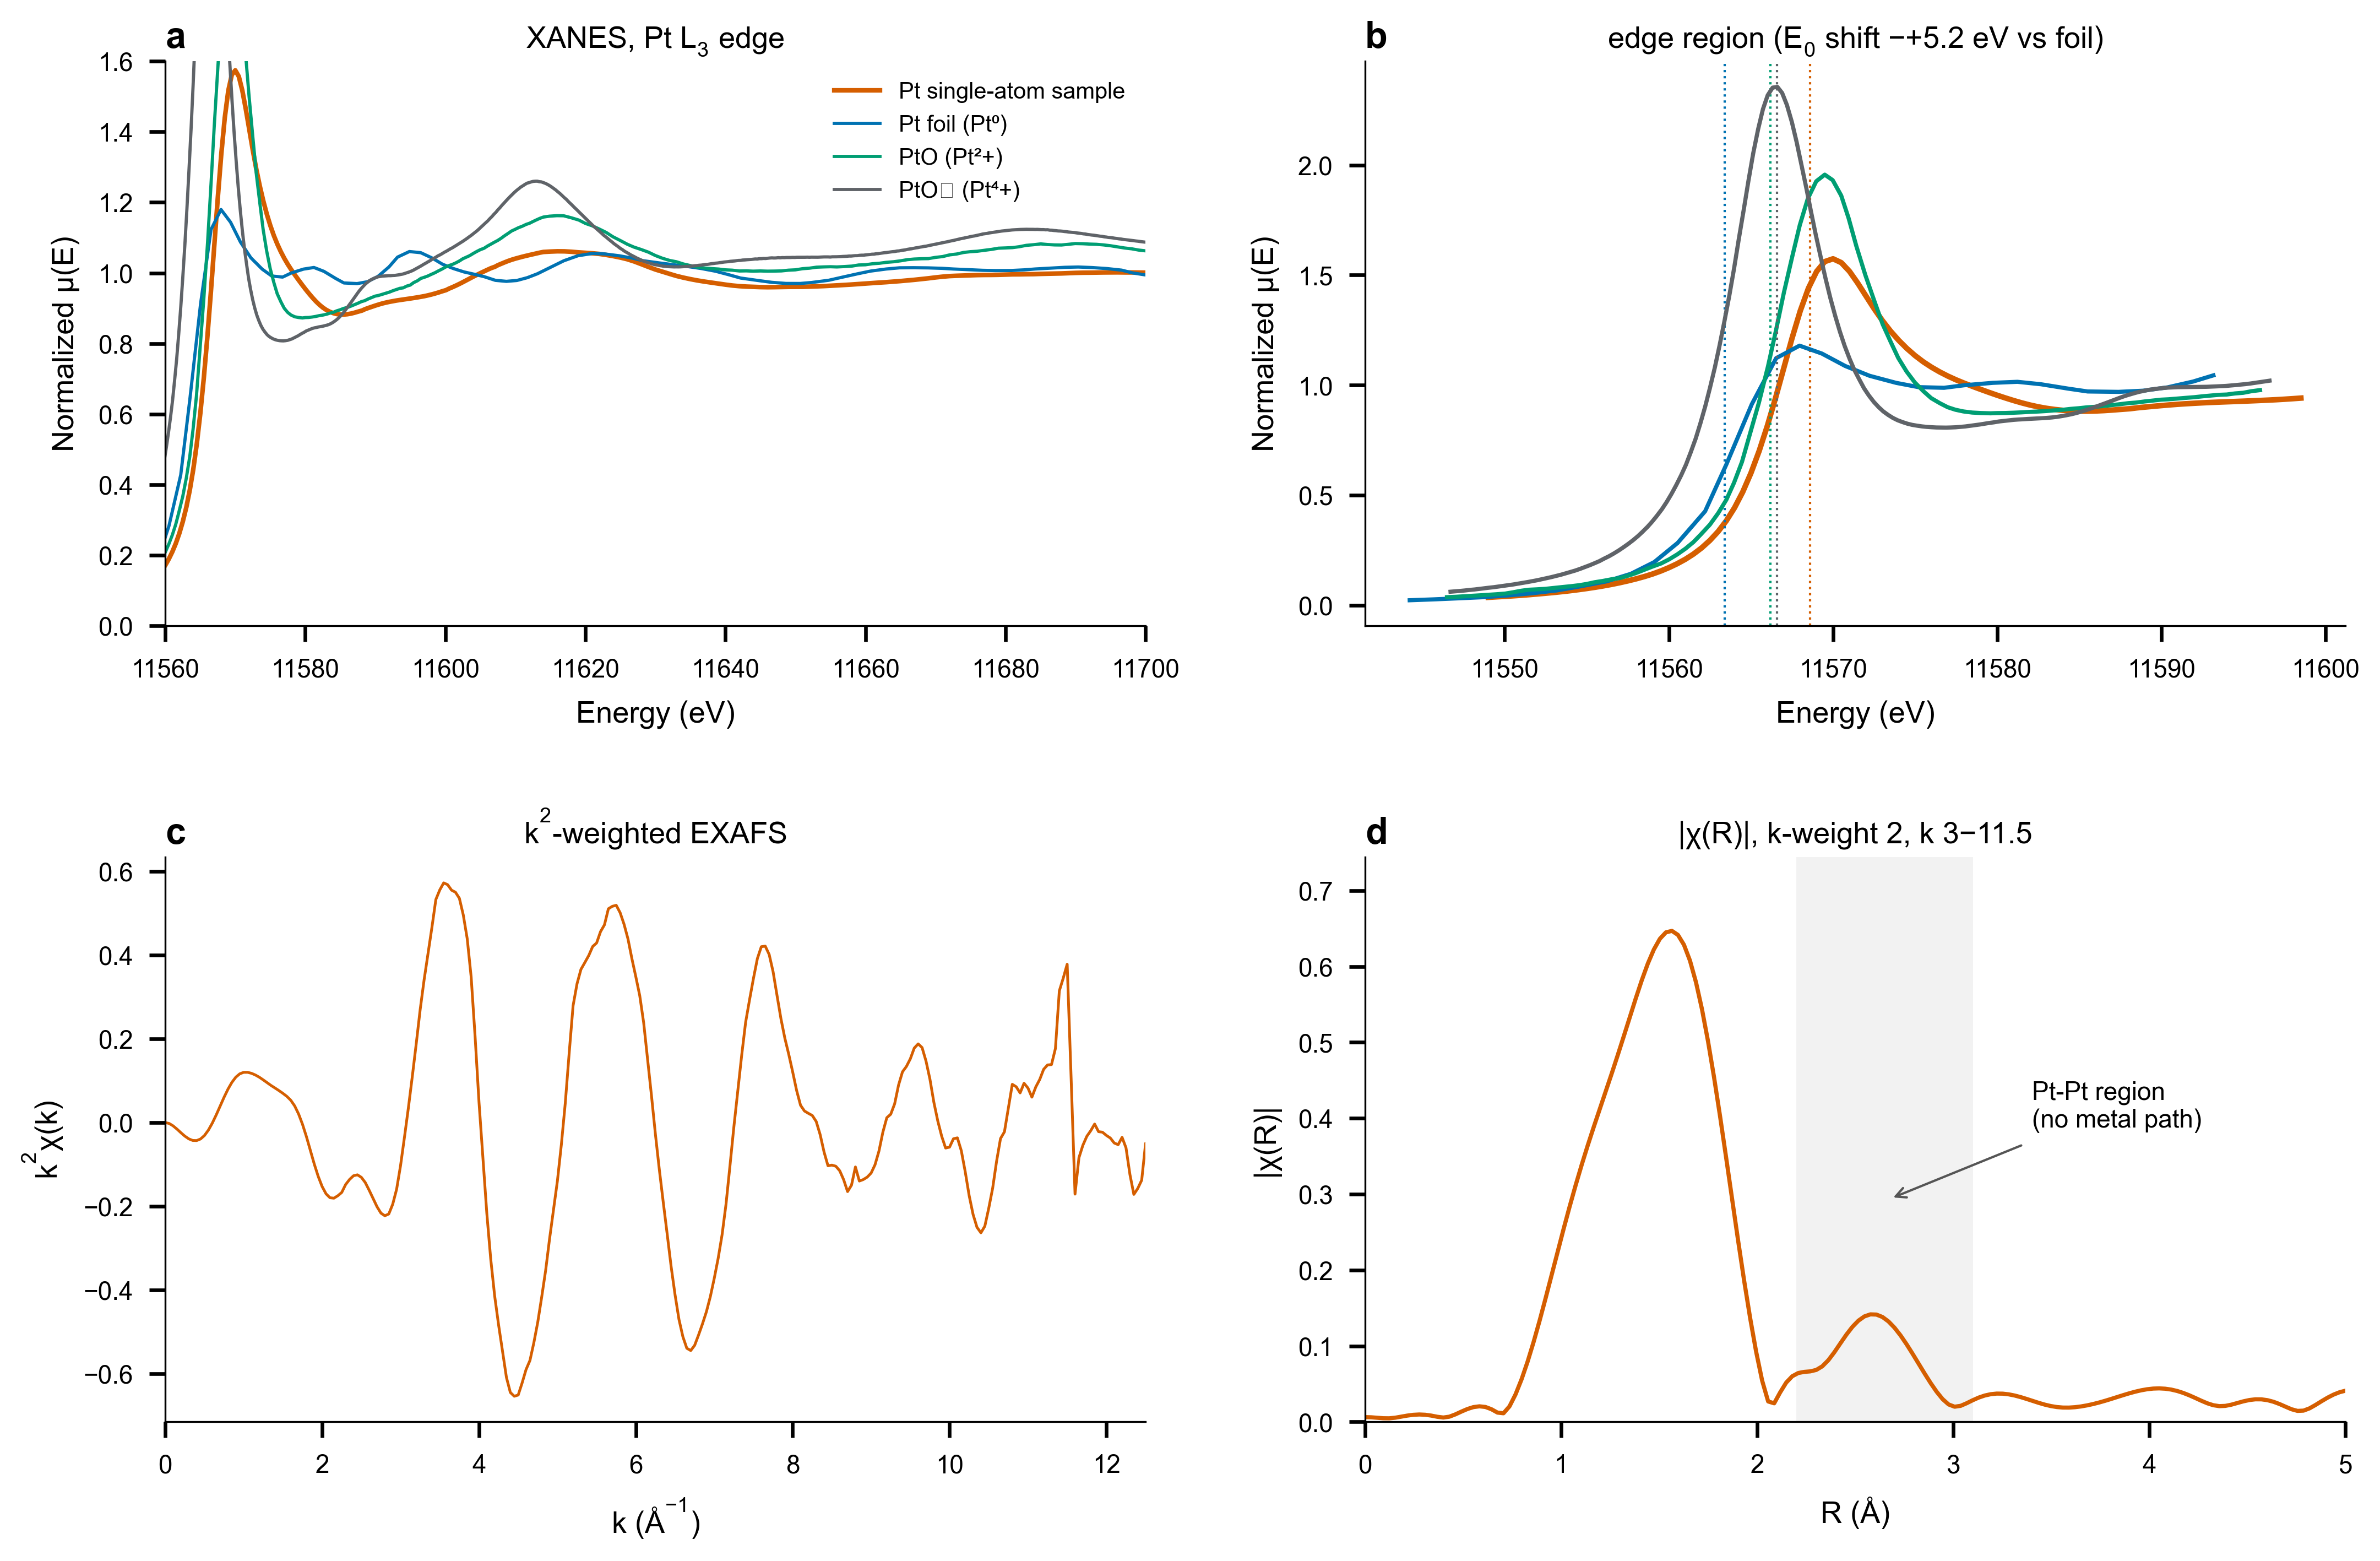

Write Python code to recreate this figure.
"""XAFS recipe 04 — Pt single-atom catalyst from Athena project (Pt-sample.prj).

Reproduces the XANES/EXAFS evidence chain for the Pt single-atom sample:
edge shift vs valence standards (Pt foil / PtO / PtO2), chi(k), R-space
with the single-atom criterion (first shell Pt-C/N near 2 A phase-
corrected; no Pt-Pt metal path at ~2.7 A).

Data: data/Pt-sample.prj (user-provided Athena project; local, not
redistributed beyond this repo owner's machine).
Run:   python xafs_athena_pt_single_atom.py
"""
from pathlib import Path

import numpy as np
import matplotlib as mpl
import matplotlib.pyplot as plt
from larch.io import read_athena
from larch.xafs import autobk, xftf

HERE = Path(__file__).parent
MM = 1 / 25.4
MINUS = "\u2212"

prj = read_athena(str(HERE / "data" / "Pt-sample.prj"))
groups = {n: getattr(prj, n) for n in ("Pt_sample", "Pt_Foil", "PtO", "PtO2")}

edge_shift = groups["Pt_sample"].e0 - groups["Pt_Foil"].e0
print(f"E0: sample {groups['Pt_sample'].e0:.1f}, foil {groups['Pt_Foil'].e0:.1f}, "
      f"PtO {groups['PtO'].e0:.1f}, PtO2 {groups['PtO2'].e0:.1f} eV")
print(f"edge shift vs Pt foil = {edge_shift:+.1f} eV (positive -> Pt delta+)")

s = groups["Pt_sample"]
autobk(s, e0=s.e0, rbkg=1.0, kweight=2)
xftf(s, kmin=3.0, kmax=11.5, dk=1.0, kweight=2, window="kaiser")
chir_mag = np.hypot(s.chir_re, s.chir_im)

# --- Pt foil control through the IDENTICAL chain: where does Pt-Pt sit? ---
foil = groups["Pt_Foil"]
autobk(foil, e0=foil.e0, rbkg=1.0, kweight=2)
xftf(foil, kmin=3.0, kmax=11.5, dk=1.0, kweight=2, window="kaiser")
foil_mag = np.hypot(foil.chir_re, foil.chir_im)
mf = (foil.r > 1.8) & (foil.r < 3.4)
r_foil_peak = foil.r[mf][np.argmax(foil_mag[mf])]
print(f"P foil Pt-Pt |chi(R)| peak at R = {r_foil_peak:.2f} A (reference)")

mask = (s.r > 1.0) & (s.r < 2.2)
r_first = s.r[mask][np.argmax(chir_mag[mask])]
mask_m = (s.r > 2.2) & (s.r < 3.1)
m_region = s.r[mask_m][np.argmax(chir_mag[mask_m])]
peak_metal = chir_mag[mask_m].max() / chir_mag.max()
print(f"first-shell |chi(R)| peak at R = {r_first:.2f} A "
      f"(+0.3-0.5 A -> ~{r_first + 0.4:.2f} A vs report Pt-C/N 2.02 A)")
print(f"high-shell structure max at R = {m_region:.2f} A "
      f"({peak_metal:.0%} of first shell)")
print(f"Note: foil Pt-Pt sits at {r_foil_peak:.2f} A; sample structure at "
      f"{m_region:.2f} A is {'OFFSET from' if abs(m_region-r_foil_peak)>0.1 else 'coincident with'} "
      f"metallic Pt-Pt position")

# --- XANES LCF (NNLS) with honest interpretation bounds ---------------------
from scipy.optimize import nnls
m = (s.energy > s.e0 - 30) & (s.energy < s.e0 + 80)
E, y = s.energy[m], s.norm[m]
A = np.vstack([np.interp(E, g.energy, g.norm)
               for g in (foil, groups["PtO"], groups["PtO2"])]).T
w, _ = nnls(A, y)
w = w / w.sum()
r_res = y - A @ w
lcf_r2 = 1 - np.sum(r_res**2) / np.sum((y - y.mean())**2)
print(f"LCF(XANES): foil={w[0]:.2f} PtO={w[1]:.2f} PtO2={w[2]:.2f}, R2={lcf_r2:.3f}")
print("LCF bounds: cationic single-atom Pt-C/N borrows PtO weight "
      "(white-line + edge shift co-directional) - do NOT read as literal "
      "phase fractions; quantitative verdict needs feffit.")

# ---- figure: 2x2 final-size -------------------------------------------------
mpl.rcParams.update({
    "font.family": "Arial", "font.size": 6.0,
    "axes.labelsize": 6.5, "xtick.labelsize": 5.5, "ytick.labelsize": 5.5,
    "axes.linewidth": 0.4, "pdf.fonttype": 42,
    "mathtext.fontset": "custom", "mathtext.rm": "Arial",
    "mathtext.it": "Arial:italic", "mathtext.bf": "Arial:bold",
    "axes.spines.top": False, "axes.spines.right": False,
    "legend.frameon": False,
})

STYLES = {
    "Pt_sample": ("#D55E00", 1.0, "Pt single-atom sample"),
    "Pt_Foil":   ("#0072B2", 0.7, "Pt foil (Pt" + chr(8304) + ")"),
    "PtO":       ("#009E73", 0.7, "PtO (Pt" + chr(178) + "+)"),
    "PtO2":      ("#5F6368", 0.7, "PtO" + chr(8322) + " (Pt" + chr(8308) + "+)"),
}

fig, axes = plt.subplots(2, 2, figsize=(183 * MM, 120 * MM), constrained_layout=True)
fig.get_layout_engine().set(w_pad=1.6 * MM, h_pad=1.6 * MM, wspace=0.06, hspace=0.10)

ax = axes[0, 0]
for name, (c, lw, lab) in STYLES.items():
    g = groups[name]
    ax.plot(g.energy, g.norm, color=c, lw=lw, label=lab)
ax.set_xlim(11560, 11700)
ax.set_ylim(0, 1.6)
ax.set_xlabel("Energy (eV)")
ax.set_ylabel("Normalized " + chr(956) + "(E)")
ax.legend(loc="upper right", fontsize=5.0)
ax.set_title("a", loc="left", fontweight="bold", fontsize=8, pad=3)
ax.set_title("XANES, Pt L$_3$ edge", loc="center", fontsize=6.5, pad=3)

ax = axes[0, 1]
for name in ("Pt_sample", "Pt_Foil", "PtO", "PtO2"):
    g = groups[name]
    c, lw, _ = STYLES[name]
    m = (g.energy > g.e0 - 20) & (g.energy < g.e0 + 30)
    ax.plot(g.energy[m], g.norm[m], color=c, lw=lw + 0.2)
    ax.axvline(g.e0, color=c, lw=0.5, ls=":")
ax.set_xlabel("Energy (eV)")
ax.set_ylabel("Normalized " + chr(956) + "(E)")
ax.set_title("b", loc="left", fontweight="bold", fontsize=8, pad=3)
ax.set_title(f"edge region (E$_0$ shift {MINUS}{edge_shift:+.1f} eV vs foil)",
             loc="center", fontsize=6.5, pad=3)

ax = axes[1, 0]
ax.plot(s.k, s.k**2 * s.chi, color="#D55E00", lw=0.6)
ax.set_xlim(0, 12.5)
ax.set_xlabel("k (" + chr(197) + "$^{-1}$)")
ax.set_ylabel("k$^2$" + chr(967) + "(k)")
ax.set_title("c", loc="left", fontweight="bold", fontsize=8, pad=3)
ax.set_title("k$^2$-weighted EXAFS", loc="center", fontsize=6.5, pad=3)

ax = axes[1, 1]
ax.plot(s.r, chir_mag, color="#D55E00", lw=0.9)
ax.axvspan(2.2, 3.1, color="#999999", alpha=0.12, lw=0)
ax.annotate("Pt-Pt region\n(no metal path)", xy=(2.65, chir_mag.max() * 0.45),
            xytext=(3.4, chir_mag.max() * 0.6), fontsize=5.5,
            arrowprops=dict(arrowstyle="->", lw=0.5, color="#555555"))
ax.set_xlim(0, 5)
ax.set_ylim(0, chir_mag.max() * 1.15)
ax.set_xlabel("R (" + chr(197) + ")")
ax.set_ylabel("|" + chr(967) + "(R)|")
ax.set_title("d", loc="left", fontweight="bold", fontsize=8, pad=3)
ax.set_title("|" + chr(967) + "(R)|, k-weight 2, k 3" + MINUS + "11.5",
             loc="center", fontsize=6.5, pad=3)

out = HERE / "xafs_athena_pt_single_atom"
fig.savefig(out.with_suffix(".pdf"))
fig.savefig(out.with_suffix(".png"), dpi=600)
print(f"[saved] {out.name}.pdf/.png  page=183x120 mm")
